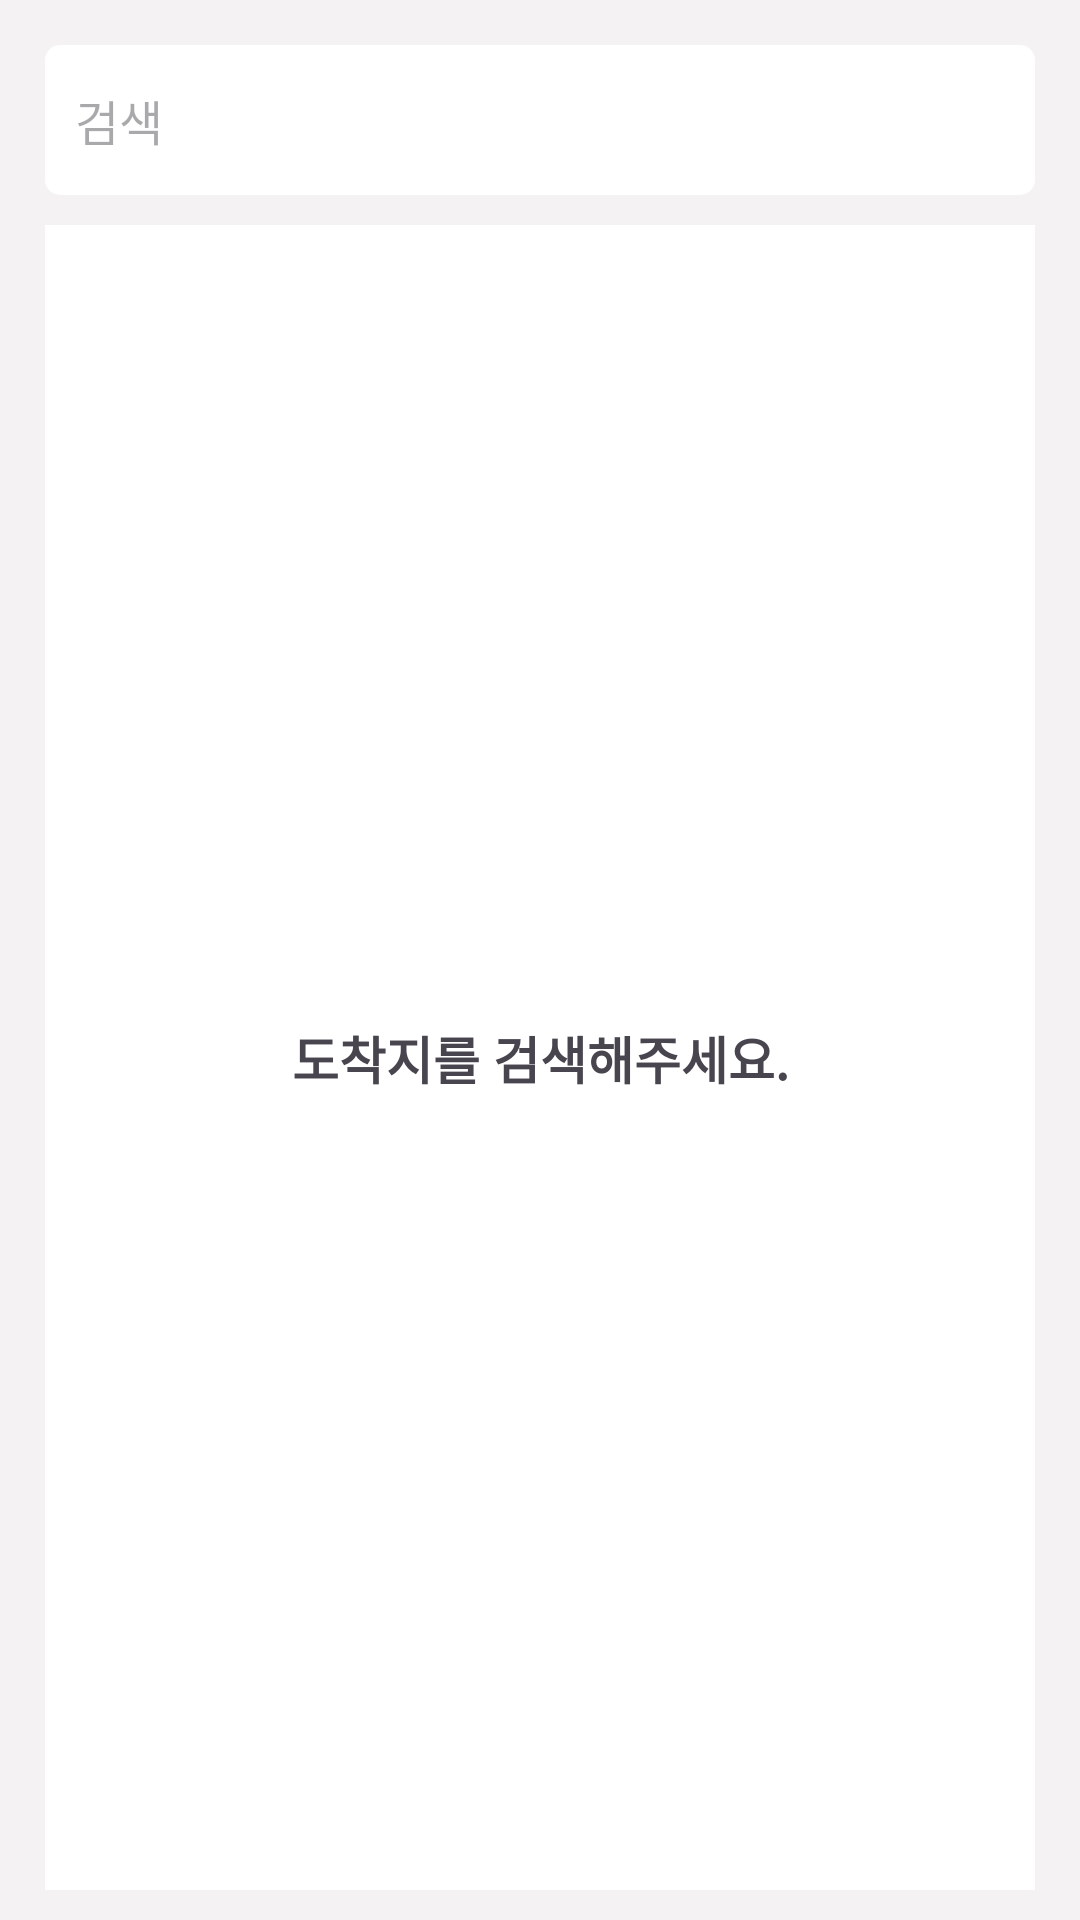

Reconstruct the res/layout file that produces this screen, plus the resources it refers to.
<!-- AndroidManifest.xml: application theme Theme.NaviRotation -->
<!-- res/layout/activity_search.xml -->
<?xml version="1.0" encoding="utf-8"?>
<layout
    xmlns:android="http://schemas.android.com/apk/res/android"
    xmlns:app="http://schemas.android.com/apk/res-auto"
    xmlns:tools="http://schemas.android.com/tools">

    <data>

    </data>

    <androidx.constraintlayout.widget.ConstraintLayout
        android:layout_width="match_parent"
        android:layout_height="match_parent"
        android:background="@color/gray_c1c0c0">

        <EditText
            android:id="@+id/et_search"
            android:layout_width="0dp"
            android:layout_height="50dp"
            android:inputType="text"
            android:imeOptions="actionSearch"
            android:gravity="center_vertical"
            android:background="@drawable/box_search"
            android:paddingLeft="10dp"
            android:textSize="16dp"
            android:maxLength="20"
            android:maxLines="1"
            android:hint="@string/search_hint"
            android:layout_marginTop="15dp"
            android:layout_marginHorizontal="15dp"
            app:layout_constraintEnd_toEndOf="parent"
            app:layout_constraintStart_toStartOf="parent"
            app:layout_constraintTop_toTopOf="parent"/>

        <androidx.recyclerview.widget.RecyclerView
            android:id="@+id/rv_search"
            android:layout_width="match_parent"
            android:layout_height="0dp"
            android:background="@color/white"
            android:layout_marginVertical="10dp"
            android:layout_marginHorizontal="15dp"
            app:layout_constraintTop_toBottomOf="@id/et_search"
            app:layout_constraintBottom_toBottomOf="parent"
            app:layoutManager="androidx.recyclerview.widget.LinearLayoutManager" />

        <TextView
            android:id="@+id/tv_empty_list"
            android:layout_width="wrap_content"
            android:layout_height="wrap_content"
            android:text="@string/search_destination"
            android:textSize="17dp"
            android:textStyle="bold"
            app:layout_constraintTop_toBottomOf="@id/et_search"
            app:layout_constraintBottom_toBottomOf="parent"
            app:layout_constraintEnd_toEndOf="parent"
            app:layout_constraintStart_toStartOf="parent" />

    </androidx.constraintlayout.widget.ConstraintLayout>
</layout>
<!-- resources referenced by this layout -->
<resources>
  <color name="gray_c1c0c0">#F4F2F2</color>
  <color name="white">#FFFFFFFF</color>
  <!-- drawable box_search (drawable) -->
  <?xml version="1.0" encoding="utf-8"?>
  <shape xmlns:android="http://schemas.android.com/apk/res/android"
      android:shape="rectangle" >
      <solid android:color="#ffffff"/>
      <corners
          android:radius="5dp"/>
  </shape>
  <string name="search_destination">도착지를 검색해주세요.</string>
  <string name="search_hint">검색</string>
  <style name="Theme.NaviRotation" parent="Base.Theme.NaviRotation" />
  <style name="Base.Theme.NaviRotation" parent="Theme.Material3.DayNight.NoActionBar">
          
          
      </style>
</resources>
